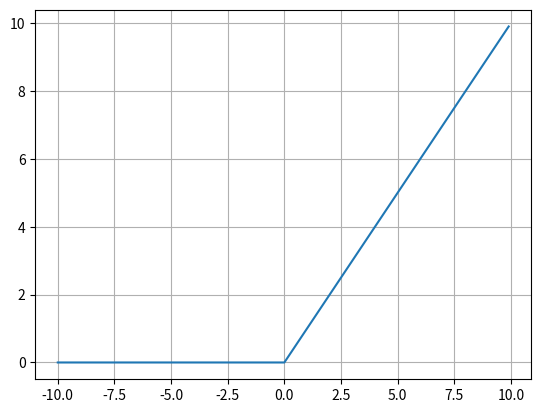

Python code for this plot:
import numpy as np
import matplotlib.pyplot as plt

# relu = lambda x : np.maximum(x,0)
relu = lambda x : [a if a >= 0 else 0 for a in x]
x = np.arange(-10,10,0.1)

plt.plot(x,relu(x))
plt.grid()
plt.show()